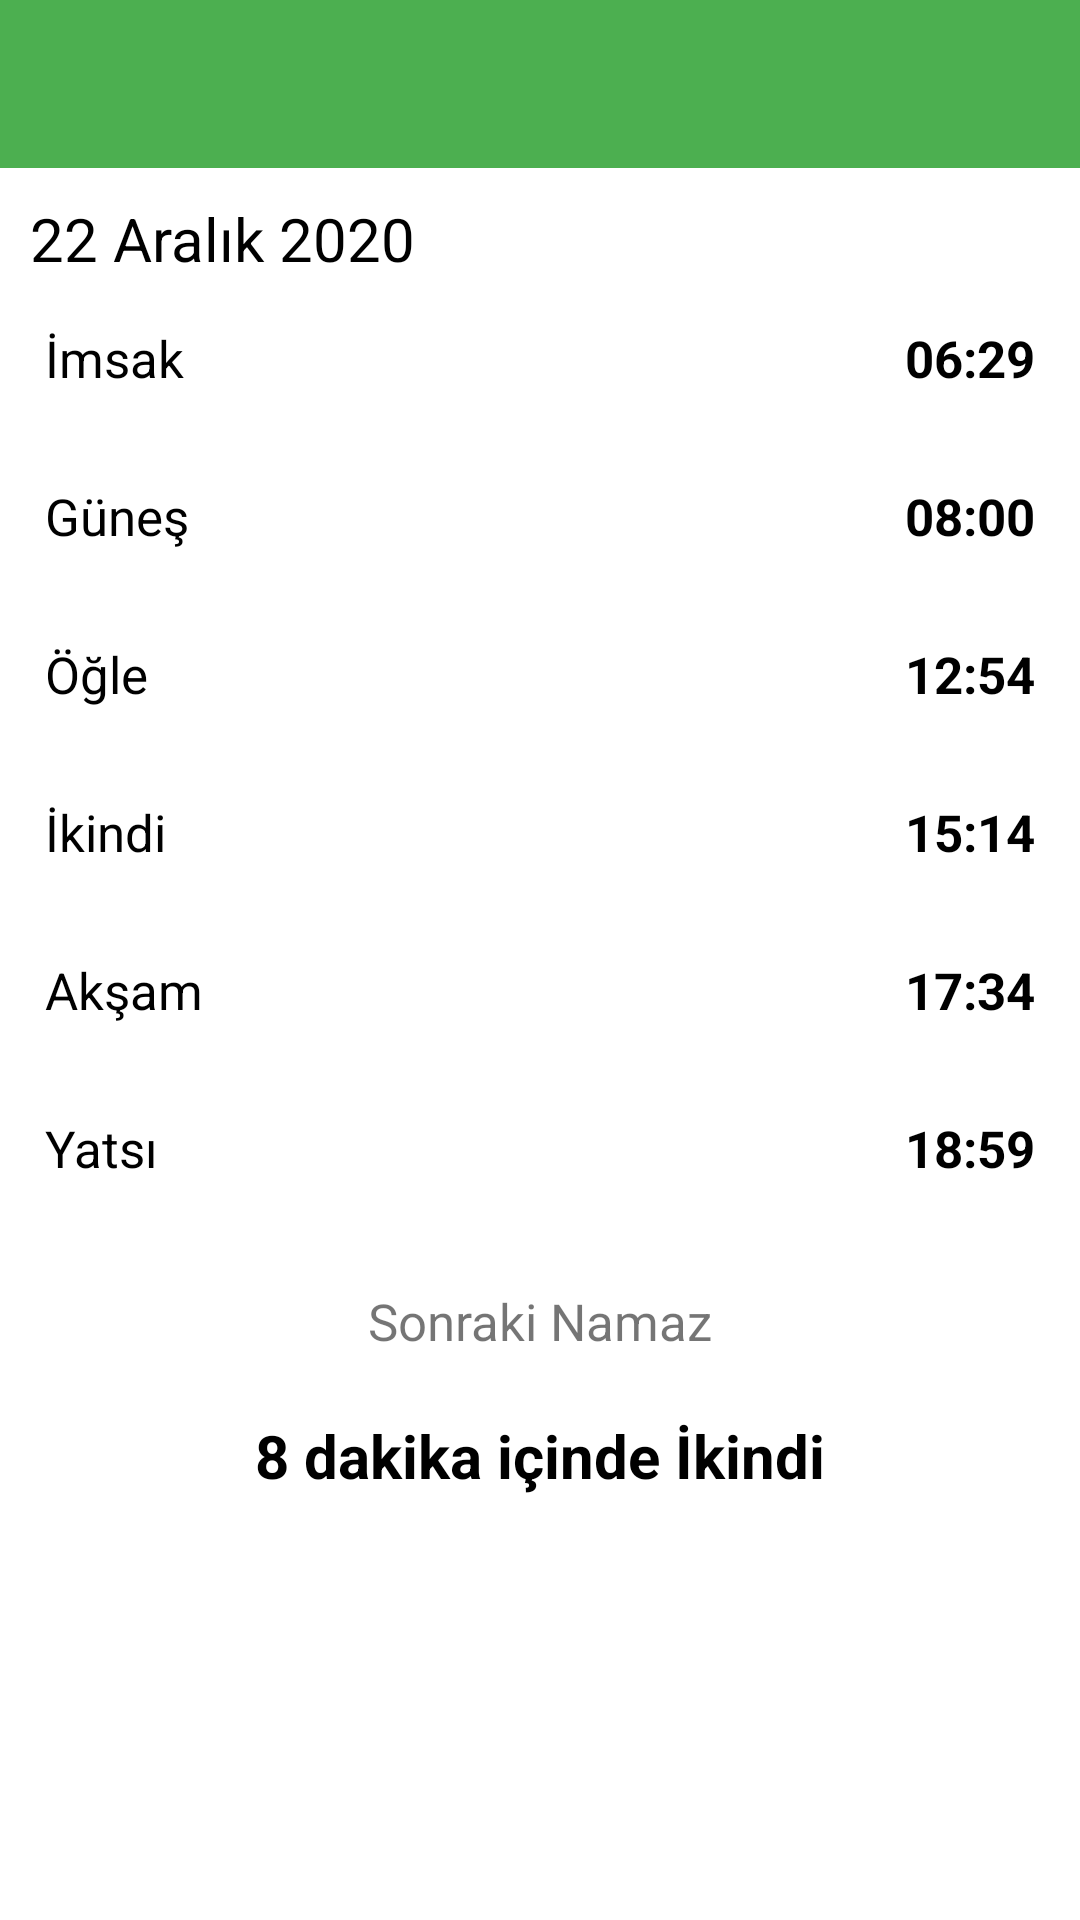

Produce the Android XML layout that renders to this screen, including the resource entries it uses.
<!-- AndroidManifest.xml: application theme Theme.Namazvakitleri -->
<!-- res/layout/activity_vakit.xml -->
<?xml version="1.0" encoding="utf-8"?>
<androidx.constraintlayout.widget.ConstraintLayout xmlns:android="http://schemas.android.com/apk/res/android"
    xmlns:app="http://schemas.android.com/apk/res-auto"
    xmlns:tools="http://schemas.android.com/tools"
    android:layout_width="match_parent"
    android:layout_height="match_parent"
    tools:context=".Activity.VakitActivity">


    <com.google.android.material.appbar.AppBarLayout
        android:id="@+id/appBarLayout4"
        android:layout_width="match_parent"
        android:layout_height="wrap_content"
        app:layout_constraintEnd_toEndOf="parent"
        app:layout_constraintStart_toStartOf="parent"
        app:layout_constraintTop_toTopOf="parent">

        <androidx.appcompat.widget.Toolbar
            android:id="@+id/vakitToolbar"
            android:layout_width="wrap_content"
            android:layout_height="wrap_content" />

    </com.google.android.material.appbar.AppBarLayout>

    <TextView
        android:id="@+id/vakitTarihTw"
        android:layout_width="wrap_content"
        android:layout_height="wrap_content"
        android:textColor="@color/black"
        android:layout_margin="10dp"
        android:textSize="20sp"
        android:text="22 Aralık 2020"
        app:layout_constraintStart_toStartOf="parent"
        app:layout_constraintTop_toBottomOf="@+id/appBarLayout4" />


    <LinearLayout
        android:id="@+id/linearLayout"
        android:layout_width="match_parent"
        android:layout_height="wrap_content"
        android:orientation="vertical"
        app:layout_constraintEnd_toEndOf="parent"
        app:layout_constraintStart_toStartOf="parent"
        app:layout_constraintTop_toBottomOf="@+id/vakitTarihTw">

        <androidx.constraintlayout.widget.ConstraintLayout
            android:layout_width="match_parent"
            android:layout_height="wrap_content"
            android:layout_margin="5dp"
            android:padding="10dp">


            <TextView
                android:id="@+id/imsakTw"
                android:layout_width="wrap_content"
                android:layout_height="wrap_content"
                android:layout_gravity="start"
                android:gravity="start"
                android:text="İmsak"
                android:textColor="@color/black"
                android:textSize="17sp"
                app:layout_constraintBottom_toBottomOf="parent"
                app:layout_constraintStart_toStartOf="parent"
                app:layout_constraintTop_toTopOf="parent" />

            <TextView
                android:id="@+id/vakitImsakTw"
                android:layout_width="wrap_content"
                android:layout_height="wrap_content"
                android:layout_gravity="start"
                android:gravity="start"
                android:text="06:29"
                android:textColor="@color/black"
                android:textSize="17sp"
                android:textStyle="bold"
                app:layout_constraintBottom_toBottomOf="parent"
                app:layout_constraintEnd_toEndOf="parent"
                app:layout_constraintTop_toTopOf="parent" />


        </androidx.constraintlayout.widget.ConstraintLayout>


        <androidx.constraintlayout.widget.ConstraintLayout
            android:layout_width="match_parent"
            android:layout_height="wrap_content"
            android:layout_margin="5dp"
            android:padding="10dp">


            <TextView
                android:id="@+id/gunesTw"
                android:layout_width="wrap_content"
                android:layout_height="wrap_content"
                android:layout_gravity="start"
                android:gravity="start"
                android:text="Güneş"
                android:textColor="@color/black"
                android:textSize="17sp"
                app:layout_constraintBottom_toBottomOf="parent"
                app:layout_constraintStart_toStartOf="parent"
                app:layout_constraintTop_toTopOf="parent" />

            <TextView
                android:id="@+id/vakitGunesTw"
                android:layout_width="wrap_content"
                android:layout_height="wrap_content"
                android:layout_gravity="start"
                android:gravity="start"
                android:text="08:00"
                android:textColor="@color/black"
                android:textSize="17sp"
                android:textStyle="bold"
                app:layout_constraintBottom_toBottomOf="parent"
                app:layout_constraintEnd_toEndOf="parent"
                app:layout_constraintTop_toTopOf="parent" />


        </androidx.constraintlayout.widget.ConstraintLayout>


        <androidx.constraintlayout.widget.ConstraintLayout
            android:layout_width="match_parent"
            android:layout_height="wrap_content"
            android:layout_margin="5dp"
            android:padding="10dp">


            <TextView
                android:id="@+id/ogleTw"
                android:layout_width="wrap_content"
                android:layout_height="wrap_content"
                android:layout_gravity="start"
                android:gravity="start"
                android:text="Öğle"
                android:textColor="@color/black"
                android:textSize="17sp"
                app:layout_constraintBottom_toBottomOf="parent"
                app:layout_constraintStart_toStartOf="parent"
                app:layout_constraintTop_toTopOf="parent" />

            <TextView
                android:id="@+id/vakitOgleTw"
                android:layout_width="wrap_content"
                android:layout_height="wrap_content"
                android:layout_gravity="start"
                android:gravity="start"
                android:text="12:54"
                android:textColor="@color/black"
                android:textSize="17sp"
                android:textStyle="bold"
                app:layout_constraintBottom_toBottomOf="parent"
                app:layout_constraintEnd_toEndOf="parent"
                app:layout_constraintTop_toTopOf="parent" />


        </androidx.constraintlayout.widget.ConstraintLayout>


        <androidx.constraintlayout.widget.ConstraintLayout
            android:layout_width="match_parent"
            android:layout_height="wrap_content"
            android:layout_margin="5dp"
            android:padding="10dp">


            <TextView
                android:id="@+id/ikindiTw"
                android:layout_width="wrap_content"
                android:layout_height="wrap_content"
                android:layout_gravity="start"
                android:gravity="start"
                android:text="İkindi"
                android:textColor="@color/black"
                android:textSize="17sp"
                app:layout_constraintBottom_toBottomOf="parent"
                app:layout_constraintStart_toStartOf="parent"
                app:layout_constraintTop_toTopOf="parent" />

            <TextView
                android:id="@+id/vakitIkindiTw"
                android:layout_width="wrap_content"
                android:layout_height="wrap_content"
                android:layout_gravity="start"
                android:gravity="start"
                android:text="15:14"
                android:textColor="@color/black"
                android:textSize="17sp"
                android:textStyle="bold"
                app:layout_constraintBottom_toBottomOf="parent"
                app:layout_constraintEnd_toEndOf="parent"
                app:layout_constraintTop_toTopOf="parent" />


        </androidx.constraintlayout.widget.ConstraintLayout>


        <androidx.constraintlayout.widget.ConstraintLayout
            android:layout_width="match_parent"
            android:layout_height="wrap_content"
            android:layout_margin="5dp"
            android:padding="10dp">


            <TextView
                android:id="@+id/aksamTw"
                android:layout_width="wrap_content"
                android:layout_height="wrap_content"
                android:layout_gravity="start"
                android:gravity="start"
                android:text="Akşam"
                android:textColor="@color/black"
                android:textSize="17sp"
                app:layout_constraintBottom_toBottomOf="parent"
                app:layout_constraintStart_toStartOf="parent"
                app:layout_constraintTop_toTopOf="parent" />

            <TextView
                android:id="@+id/vakitAksamTw"
                android:layout_width="wrap_content"
                android:layout_height="wrap_content"
                android:layout_gravity="start"
                android:gravity="start"
                android:text="17:34"
                android:textColor="@color/black"
                android:textSize="17sp"
                android:textStyle="bold"
                app:layout_constraintBottom_toBottomOf="parent"
                app:layout_constraintEnd_toEndOf="parent"
                app:layout_constraintTop_toTopOf="parent" />


        </androidx.constraintlayout.widget.ConstraintLayout>


        <androidx.constraintlayout.widget.ConstraintLayout
            android:layout_width="match_parent"
            android:layout_height="wrap_content"
            android:layout_margin="5dp"
            android:padding="10dp">


            <TextView
                android:id="@+id/yatsiTw"
                android:layout_width="wrap_content"
                android:layout_height="wrap_content"
                android:layout_gravity="start"
                android:gravity="start"
                android:text="Yatsı"
                android:textColor="@color/black"
                android:textSize="17sp"
                app:layout_constraintBottom_toBottomOf="parent"
                app:layout_constraintStart_toStartOf="parent"
                app:layout_constraintTop_toTopOf="parent" />

            <TextView
                android:id="@+id/vakitYatsiTw"
                android:layout_width="wrap_content"
                android:layout_height="wrap_content"
                android:layout_gravity="start"
                android:gravity="start"
                android:text="18:59"
                android:textColor="@color/black"
                android:textSize="17sp"
                android:textStyle="bold"
                app:layout_constraintBottom_toBottomOf="parent"
                app:layout_constraintEnd_toEndOf="parent"
                app:layout_constraintTop_toTopOf="parent" />


        </androidx.constraintlayout.widget.ConstraintLayout>


    </LinearLayout>

    <TextView
        android:id="@+id/textView3"
        android:layout_width="wrap_content"
        android:layout_height="wrap_content"
        android:text="Sonraki Namaz"
        app:layout_constraintEnd_toEndOf="parent"
        android:textSize="17sp"
        android:layout_margin="20dp"
        app:layout_constraintStart_toStartOf="parent"
        app:layout_constraintTop_toBottomOf="@+id/linearLayout" />


    <TextView
        android:id="@+id/vakitSonrakiNamaz"
        android:layout_width="wrap_content"
        android:layout_height="wrap_content"
        android:layout_margin="20dp"
        android:textStyle="bold"
        android:text="8 dakika içinde İkindi"
        android:textSize="20sp"
        app:layout_constraintEnd_toEndOf="parent"
        android:textColor="@color/black"
        app:layout_constraintStart_toStartOf="parent"
        app:layout_constraintTop_toBottomOf="@+id/textView3" />

</androidx.constraintlayout.widget.ConstraintLayout>
<!-- resources referenced by this layout -->
<resources>
  <color name="black">#FF000000</color>
  <style name="Theme.Namazvakitleri" parent="Theme.MaterialComponents.DayNight.NoActionBar">
          
          <item name="colorPrimary">@color/purple_500</item>
          <item name="colorPrimaryVariant">@color/purple_700</item>
          <item name="colorOnPrimary">@color/white</item>
          
          <item name="colorSecondary">@color/teal_200</item>
          <item name="colorSecondaryVariant">@color/teal_700</item>
          <item name="colorOnSecondary">@color/black</item>
          
          <item name="android:statusBarColor" tools:targetApi="l">?attr/colorPrimaryVariant</item>
          
      </style>
  <color name="purple_500">#4CAF50</color>
  <color name="purple_700">#388E3C</color>
  <color name="white">#FFFFFFFF</color>
  <color name="teal_200">#C5E1A5</color>
  <color name="teal_700">#689F38</color>
</resources>
